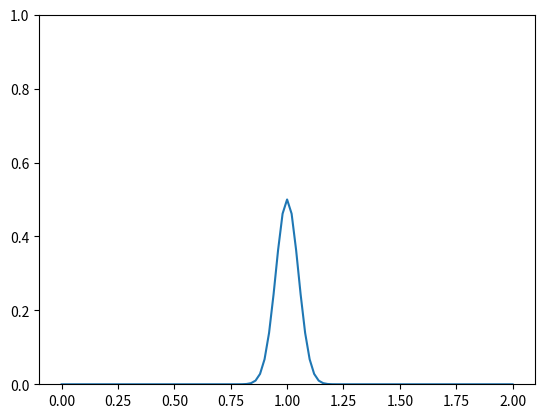

Here is the Python script that generated this plot:
import numpy as np
import sympy as sp
from scipy import sparse
import matplotlib.pyplot as plt

x, t, c, L = sp.symbols('x,t,c,L')

class Wave1D:
    """Class for solving the wave equation

    Parameters
    ----------
    N : int
        Number of uniform spatial intervals
    L0 : number
        The extent of the domain, which is [0, L]
    c0 : number, optional
        The wavespeed
    cfl : number, optional
        CFL number
    u0 : Sympy function of x, t, c and L
        Used for specifying initial condition
    """
    def __init__(self, N, L0=1, c0=1, cfl=1, u0=sp.exp(-200*(x-L/2+c*t)**2)):
        self.N = N
        self.L = L0
        self.c = c0
        self.cfl = cfl
        self.x = np.linspace(0, L0, N+1)
        self.dx = L0 / N
        self.u0 = u0
        self.unp1 = np.zeros(N+1)
        self.un = np.zeros(N+1)
        self.unm1 = np.zeros(N+1)

    def D2(self, bc):
        """Return second order differentiation matrix

        Paramters
        ---------
        bc : dictionary
            Boundary condition

        Note
        ----
        The returned matrix is not divided by dx**2
        """
        D = sparse.diags([1, -2, 1], [-1, 0, 1], (self.N+1, self.N+1), 'lil')

        if bc["left"] == 1 and bc["right"] == 1: # Neumann condition is baked into stencil
            D[0, 1], D[-1, -2] = 2, 2

        elif bc["left"] == 0 and bc["right"] == 1: #Dirichlet left and Neumann right
            D[-1, -2] = 2
            
        elif bc["left"] == 1 and bc["right"] == 0: #Dirichlet right and Neumann left
            D[0, 1] = 2
        
        elif bc["left"] == 1 and bc["right"] == 2: #Neumann left and open boundary right
            D[0, 1] = 2
            
        elif bc["left"] == 2 and bc["right"] == 1: #Open boundary left and Neumann right
            D[-1, -2] = 2

        elif bc["left"] == 3 and bc["right"] == 3: # periodic (Note u[0] = u[-1])
            D[0, -2] = 1

        return D

    def apply_bcs(self, bc, u=None):
        """Apply boundary conditions to solution vector

        Parameters
        ----------
        bc : dictionary
            Form {"left" : int, "right" : int}
            Boundary condition in space
            - 0 Dirichlet
            - 1 Neumann
            - 2 Open boundary
            - 3 periodic
        u : array, optional
            The solution array to fix at boundaries
            If not provided, use self.unp1

        """
        u = u if u is not None else self.unp1
        num1 = 2*(1 - self.cfl)
        num2 = (1 - self.cfl)/(1 + self.cfl)
        num3 = (2*(self.cfl)**2)/(1 + self.cfl)

        if bc["left"] == 0:
            u[0] = 0
        
        elif bc["left"] == 1:
            pass

        elif bc["left"] == 2:
            self.unp1[0] = num1*self.un[0] - num2*self.unm1[0] + num3*self.un[1]
        
        else:
            pass
        
        if bc["right"] == 0:
            u[-1] = 0

        elif bc["right"] == 1:
            pass

        elif bc["right"] == 2:
            self.unp1[-1] = num1*self.un[-1] - num2*self.unm1[-1] + num3*self.un[-2]

        elif bc["left"] == 3 and bc["left"] == 3:
            u[-1] = u[0]

        else:
            raise RuntimeError(f"Wrong bc = {bc}")

    @property
    def dt(self):
        return self.cfl*self.dx/self.c

    def __call__(self, Nt, cfl=None, bc={"left" : 0, "right" : 0}, ic=0, save_step=100):
        """Solve wave equation

        Parameters
        ----------
        Nt : int
            Number of time steps
        cfl : number
            CFL number
        bc : dictionary, optional
            Boundary condition in space
            - 0 Dirichlet
            - 1 Neumann
            - 2 Open boundary
            - 3 periodic
        ic : int, optional
            Initial conditions
            - 0 Specify un = u(x, t=0) and unm1 = u(x, t=-dt)
            - 1 Specify un = u(x, t=0) and u_t(x, t=0) = 0
        save_step : int, optional
            Save solution every save_step time step

        Returns
        -------
        Dictionary with key, values as timestep, array of solution
        The number of items in the dictionary is Nt/save_step, and
        each value is an array of length N+1

        """
        D = self.D2(bc)
        self.cfl = C = self.cfl if cfl is None else cfl
        dt = self.dt
        u0 = sp.lambdify(x, self.u0.subs({L: self.L, c: self.c, t: 0}))

        # First step. Set un and unm1
        self.unm1[:] = u0(self.x) # unm1 = u(x, 0)
        plotdata = {0: self.unm1.copy()}
        if ic == 0: # use sympy function for un = u(x, dt)
            u0 = sp.lambdify(x, self.u0.subs({L: self.L, c: self.c, t: dt}))
            self.un[:] = u0(self.x)

        else: # use u_t = 0 for un = u(x, dt)
            self.un[:] = self.unm1 + 0.5*C**2* (D @ self.unm1)
            self.apply_bcs(bc, self.un)

        if save_step == 1:
            plotdata[1] = self.un.copy()

        for n in range(2, Nt+1):
            self.unp1[:] = 2*self.un - self.unm1 + C**2 * (D @ self.un)
            self.apply_bcs(bc)
            self.unm1[:] = self.un
            self.un[:] = self.unp1
            if n % save_step == 0: # save every save_step timestep
                plotdata[n] = self.unp1.copy()

        return plotdata

    def plot_with_offset(self, data):
        Nd = len(data)
        v = np.array(list(data.values()))
        t = np.array(list(data.keys()))
        dt = t[1]-t[0]
        v0 = abs(v).max()
        fig = plt.figure(facecolor='k')
        ax = fig.add_subplot(111, facecolor='k')
        for i, u in data.items():
            ax.plot(self.x, u+i*v0/dt, 'w', lw=2, zorder=i)
            ax.fill_between(self.x, u+i*v0/dt, i*v0/dt, facecolor='k', lw=0, zorder=i-1)
        plt.show()

    def animation(self, data):
        from matplotlib import animation
        fig, ax = plt.subplots()
        v = np.array(list(data.values()))
        t = np.array(list(data.keys()))
        save_step = t[1]-t[0]
        line, = ax.plot(self.x, data[0])
        ax.set_ylim(v.min(), v.max())
        def update(frame):
            line.set_ydata(data[frame*save_step])
            return (line,)
        ani = animation.FuncAnimation(fig=fig, func=update, frames=len(data), blit=True)
        ani.save('wavemovie.apng', writer='pillow', fps=5) # This animated png opens in a browser
        ani.to_jshtml()
        plt.show()

def test_pulse_bcs():
    sol = Wave1D(100, cfl=1, L0=2, c0=1)
    
    #Tester de ulike grensebetingelsene
    data = sol(100, bc={"left" : 0, "right" : 1}, ic=0, save_step=100)
    assert np.linalg.norm(data[0] + data[100]) < 1e-12
    data = sol(100, bc={"left" : 1, "right" : 0}, ic=0, save_step=100)
    assert np.linalg.norm(data[0] - data[100]) < 1e-12
    data = sol(100, bc={"left" : 0, "right" : 2}, ic=0, save_step=100)
    assert np.linalg.norm(data[0] + data[100]) < 1e-12
    data = sol(100, bc={"left" : 1, "right" : 2}, ic=0, save_step=100)
    assert np.linalg.norm(data[0] - data[100]) < 1e-12
    data = sol(100, bc={"left" : 2, "right" : 0}, ic=0, save_step=100)
    assert np.linalg.norm(data[100]) < 1e-12
    data = sol(100, bc={"left" : 2, "right" : 1}, ic=0, save_step=100)
    assert np.linalg.norm(data[100]) < 1e-12
    data = sol(100, bc={"left" : 0, "right" : 1}, ic=1, save_step=100)
    assert np.linalg.norm(data[100]) < 1e-12
    data = sol(100, bc={"left" : 1, "right" : 0}, ic=1, save_step=100)
    assert np.linalg.norm(data[100]) < 1e-12
    data = sol(100, bc={"left" : 0, "right" : 2}, ic=1, save_step=100)
    assert np.linalg.norm(data[0] + 2*data[100]) < 1e-12
    data = sol(100, bc={"left" : 1, "right" : 2}, ic=1, save_step=100)
    assert np.linalg.norm(data[0] - 2*data[100]) < 1e-12
    data = sol(100, bc={"left" : 2, "right" : 0}, ic=1, save_step=100)
    assert np.linalg.norm(data[0] + 2*data[100]) < 1e-12
    data = sol(100, bc={"left" : 2, "right" : 1}, ic=1, save_step=100)
    assert np.linalg.norm(data[0] - 2*data[100]) < 1e-12

    #De originale testene
    data = sol(100, bc={"left" : 0, "right" : 0}, ic=0, save_step=100)
    assert np.linalg.norm(data[0]+data[100]) < 1e-12
    data = sol(100, bc={"left" : 0, "right" : 0}, ic=1, save_step=100)
    assert np.linalg.norm(data[0]+data[100]) < 1e-12
    data = sol(100, bc={"left" : 1, "right" : 1}, ic=0, save_step=100)
    assert np.linalg.norm(data[0]-data[100]) < 1e-12
    data = sol(100, bc={"left" : 1, "right" : 1}, ic=1, save_step=100)
    assert np.linalg.norm(data[0]-data[100]) < 1e-12
    data = sol(100, bc={"left" : 2, "right" : 2}, ic=0, save_step=100)
    assert np.linalg.norm(data[100]) < 1e-12
    data = sol(100, bc={"left" : 2, "right" : 2}, ic=1, save_step=100)
    assert np.linalg.norm(data[100]) < 1e-12
    data = sol(100, bc={"left" : 3, "right" : 3}, ic=0, save_step=100)
    assert np.linalg.norm(data[0]-data[100]) < 1e-12
    data = sol(100, bc={"left" : 3, "right" : 3}, ic=1, save_step=100)
    assert np.linalg.norm(data[0]-data[100]) < 1e-12

if __name__ == '__main__':
    sol = Wave1D(100, cfl=1, L0=2, c0=1)
    data = sol(100, bc={"left" : 1, "right" : 2}, ic=1, save_step=2)
    sol.animation(data)
    #test_pulse_bcs()
    #data = sol(100, bc={"left" : 2, "right" : 1}, ic=0, save_step=2)
    #sol.animation(data)
